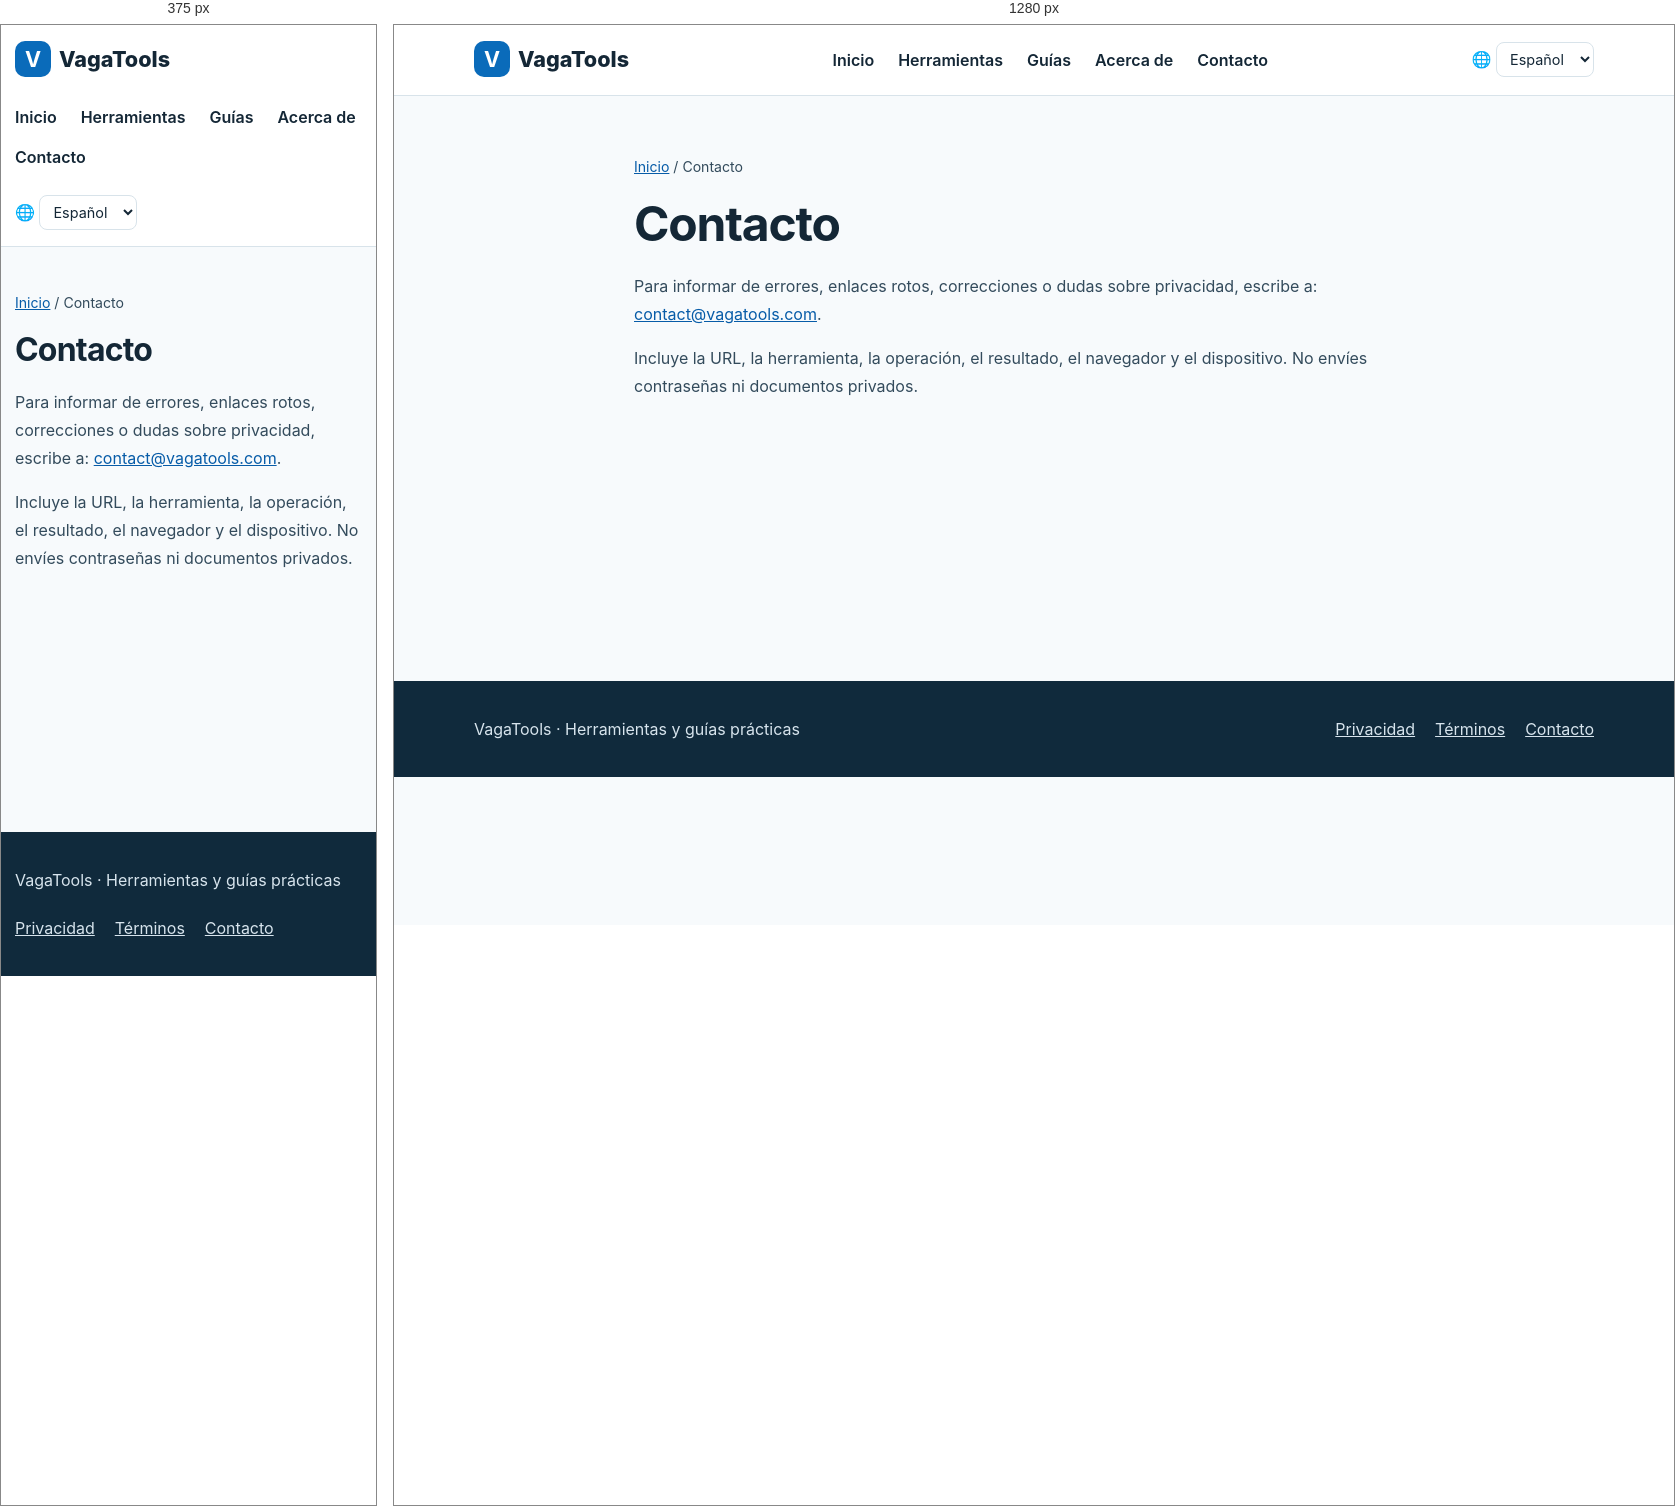
Rendered at 375 px and 1280 px, left to right.

<!-- file: contact.html -->
<!doctype html><html lang="es"><head><meta charset="utf-8"><meta name="viewport" content="width=device-width,initial-scale=1"><title>Contacto | VagaTools</title><meta name="description" content="Para informar de errores, enlaces rotos, correcciones o dudas sobre privacidad, escribe a:"><link rel="canonical" href="https://www.vagatools.com/es/contact.html"><link rel="alternate" hreflang="zh" href="https://www.vagatools.com/contact.html"><link rel="alternate" hreflang="en" href="https://www.vagatools.com/en/contact.html"><link rel="alternate" hreflang="ja" href="https://www.vagatools.com/ja/contact.html"><link rel="alternate" hreflang="ko" href="https://www.vagatools.com/ko/contact.html"><link rel="alternate" hreflang="es" href="https://www.vagatools.com/es/contact.html"><link rel="alternate" hreflang="fr" href="https://www.vagatools.com/fr/contact.html"><link rel="alternate" hreflang="x-default" href="https://www.vagatools.com/en/contact.html"><link rel="stylesheet" href="../styles.css"><link rel="icon" type="image/svg+xml" href="../favicon.svg"><script src="../locale.js" defer></script></head><body><header class="head"><div class="wrap"><a class="brand" href="../es/index.html"><b>V</b>VagaTools</a><nav class="nav" aria-label="Main navigation"><a href="../es/index.html">Inicio</a><a href="../es/index.html#tools">Herramientas</a><a href="../es/guides/index.html">Guías</a><a href="../es/about.html">Acerca de</a><a href="../es/contact.html">Contacto</a></nav><label class="language" for="language-switch">🌐 <span class="sr-only">Language</span><select id="language-switch" aria-label="Language"><option value="contact.html">简体中文</option><option value="en/contact.html">English</option><option value="ja/contact.html">日本語</option><option value="ko/contact.html">한국어</option><option value="es/contact.html" selected>Español</option><option value="fr/contact.html">Français</option></select></label></div></header><main><article class="wrap article"><p class="crumb"><a href="index.html">Inicio</a> / Contacto</p><h1>Contacto</h1><p>Para informar de errores, enlaces rotos, correcciones o dudas sobre privacidad, escribe a: <a href="mailto:contact@vagatools.com">contact@vagatools.com</a>.</p><p>Incluye la URL, la herramienta, la operación, el resultado, el navegador y el dispositivo. No envíes contraseñas ni documentos privados.</p></article></main><footer class="footer"><div class="wrap"><p>VagaTools · Herramientas y guías prácticas</p><nav aria-label="Footer"><a href="../es/privacy.html">Privacidad</a><a href="../es/terms.html">Términos</a><a href="../es/contact.html">Contacto</a></nav></div></footer></body></html>

/* @media block from styles.css */
@media(max-width:760px){.head .wrap{align-items:flex-start;flex-direction:column}.grid{grid-template-columns:1fr}.hero{padding:42px 0}.section{padding:40px 0}.article{padding:30px 0 60px}.wrap{width:min(100% - 28px,1120px)}}

/* @media block from styles.css */
@media(max-width:760px){.language{align-self:flex-start}}